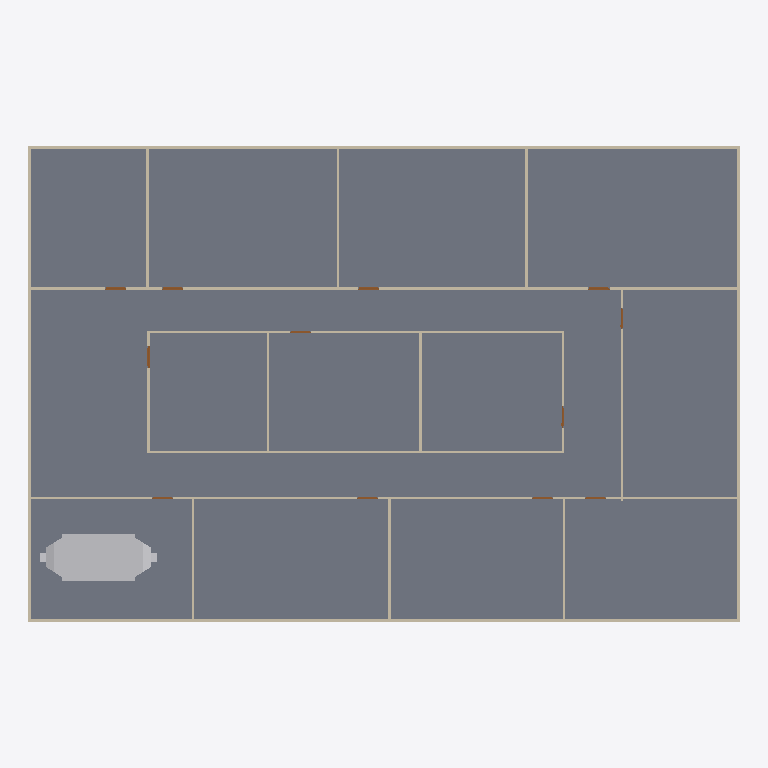
Plan cut of the same IFC building model at storey 'GF' (level 0.00 m, cut at 1.40 m), seen from above with north up, elements coloured by IFC class: 20 walls (beige), 12 doors (brown), 1 slab (grey), 1 other element (light grey). Cut surfaces are drawn darker.
Extent 30.2 m × 20.2 m × 3.3 m (x, y, z). Storeys (2): GF at 0.00 m; DUCTING at 0.00 m. Elements (98): 23 IfcDuctFitting, 23 IfcDuctSegment, 20 IfcWall, 18 IfcAirTerminalBox, 12 IfcDoor, 1 IfcFlowTerminal, 1 IfcSlab.

HEADER;
FILE_DESCRIPTION(('ViewDefinition[DesignTransferView]'),'2;1');
FILE_NAME('s08-activity.ifc','2026-11-13T09:55:18+08:00',(''),(''),'IfcOpenShell 0.8.5-post1','Bonsai 0.8.5-post1','Nobody');
FILE_SCHEMA(('IFC4'));
ENDSEC;
DATA;
#1=IFCPROJECT('3zt5O$T9T8$f08reIzjZBG',$,'My Project',$,$,$,$,(#14,#26),#9);
#31=IFCSITE('1NLrA44prEX92DnmwXdVUh',$,'My Site',$,$,#54,$,$,$,$,$,$,$,$);
#37=IFCBUILDING('1ea87Rwi56DAMd629yNbTu',$,'My Building',$,$,#60,$,$,$,$,$,$);
#43=IFCBUILDINGSTOREY('2of0Ajz6PECP2yaGtpU3l_',$,'GF',$,$,#66,$,$,$,$);
#1016=IFCBUILDINGSTOREY('3HTIekM2nDnOQ$CItJIcEO',$,'DUCTING',$,$,#4352,$,$,$,$);
#4325=IFCSLAB('1WeeCF20jBz9meGcWBfQ4F',$,'Slab',$,$,#4333,#4340,$,$);
#8538=IFCFLOWTERMINAL('29pZTZkxX8zPb3PyUtxHtO',$,'Cube',$,$,#8544,#8539,$);
#1325=IFCWALL('0D$5VMz2v6s8av8iII3Pg9',$,'Wall',$,$,#1472,#1331,$,$);
#1275=IFCWALL('1UDBmIW3567uetp1yQ1qI9',$,'Wall',$,$,#1536,#1281,$,$);
#1691=IFCWALL('1FThg5$zvA0wdYF9edpZMy',$,'Wall',$,$,#1702,#1697,$,$);
#1300=IFCWALL('0vjWYu7njEFBO_oOq$0Qyr',$,'Wall',$,$,#1311,#1306,$,$);
#1350=IFCWALL('0MRWzSognESQdIQWcQ80v9',$,'Wall',$,$,#1504,#1356,$,$);
#2199=IFCWALL('3v2aa1NzvEb9OH_5rmflzp',$,'Wall',$,$,#2210,#2205,$,$);
#2287=IFCWALL('3teyjcrzf3uAgXpO0b$VhD',$,'Wall',$,$,#2434,#2293,$,$);
#2237=IFCWALL('38QhbdbKb9UujMqX3wlw11',$,'Wall',$,$,#2498,#2243,$,$);
#1575=IFCWALL('0yoypxvBj1LOjvNX_uVlxo',$,'Wall',$,$,#1586,#1581,$,$);
#4353=IFCWALL('34SAuU2qLCdwV$uj36b6u8',$,'Wall',$,$,#4382,#4364,$,$);
#2588=IFCWALL('3wRS01hnLD4B$J95dhOsKc',$,'Wall',$,$,#2599,#2594,$,$);
#2664=IFCWALL('2u5j55KIv7MPjPhu1A$avy',$,'Wall',$,$,#2675,#2670,$,$);
#2550=IFCWALL('0_i8dKuLTDOeOHoWA7rqIT',$,'Wall',$,$,#2561,#2556,$,$);
#2312=IFCWALL('3pHwNhcHT59BzMMTBJMF1f',$,'Wall',$,$,#2466,#2318,$,$);
#1550=IFCWALL('35K1npWBPFGB3tO6w_xo94',$,'Wall',$,$,#1561,#1556,$,$);
#1729=IFCWALL('3NWj3y039AvQIEMOySC9Fs',$,'Wall',$,$,#1740,#1735,$,$);
#2626=IFCWALL('2Ys7X7SLPFIQVgD5yA6a41',$,'Wall',$,$,#2637,#2632,$,$);
#2702=IFCWALL('1CrOvByev4Z9g5C7MtL_BV',$,'Wall',$,$,#2713,#2708,$,$);
#2512=IFCWALL('1vx03Rlen1m8AGkws_VT06',$,'Wall',$,$,#2523,#2518,$,$);
#2262=IFCWALL('32x$v5jALC4AtRDaSMpZN_',$,'Wall',$,$,#2273,#2268,$,$);
#3181=IFCDOOR('2Z4IKZk6T3uOgLuksZ$n1J',$,'Door',$,$,#3229,#3189,$,2.0,0.899999976158142,$,$,$);
#2887=IFCDOOR('1oudh4tTvAkgae7JX9Q5CS',$,'Door',$,$,#2935,#2895,$,2.0,0.899999976158142,$,$,$);
#2740=IFCDOOR('2LnVJoqvXBaO4_ziuu1DKX',$,'Door',$,$,#2788,#2748,$,2.0,0.899999976158142,$,$,$);
#2838=IFCDOOR('130hECcDn76QwzqRrpcAN4',$,'Door',$,$,#2886,#2846,$,2.0,0.899999976158142,$,$,$);
#2789=IFCDOOR('3rthb4eFTE2ewA2UoSTZgt',$,'Door',$,$,#2837,#2797,$,2.0,0.899999976158142,$,$,$);
#3279=IFCDOOR('1bymHpNqP4VfyZ09w_pMT$',$,'Door',$,$,#3327,#3287,$,2.0,0.899999976158142,$,$,$);
#2936=IFCDOOR('3aJUCcbEb81PT6mTRJ_oF9',$,'Door',$,$,#2984,#2944,$,2.0,0.899999976158142,$,$,$);
#2985=IFCDOOR('3GoDDqP_r2HQ9fC8VupqIO',$,'Door',$,$,#3033,#2993,$,2.0,0.899999976158142,$,$,$);
#3034=IFCDOOR('2qRkcuSxvCU9c5r7QVoESM',$,'Door',$,$,#3082,#3042,$,2.0,0.899999976158142,$,$,$);
#3083=IFCDOOR('30CEYKCon5XA8T4MQxBbhR',$,'Door',$,$,#3131,#3091,$,2.0,0.899999976158142,$,$,$);
#3132=IFCDOOR('0eMHgKDU58zOPgXUXjacjM',$,'Door',$,$,#3180,#3140,$,2.0,0.899999976158142,$,$,$);
#3230=IFCDOOR('1$2xEm4ofBvuae13WZ$5sF',$,'Door',$,$,#3278,#3238,$,2.0,0.899999976158142,$,$,$);
ENDSEC;
